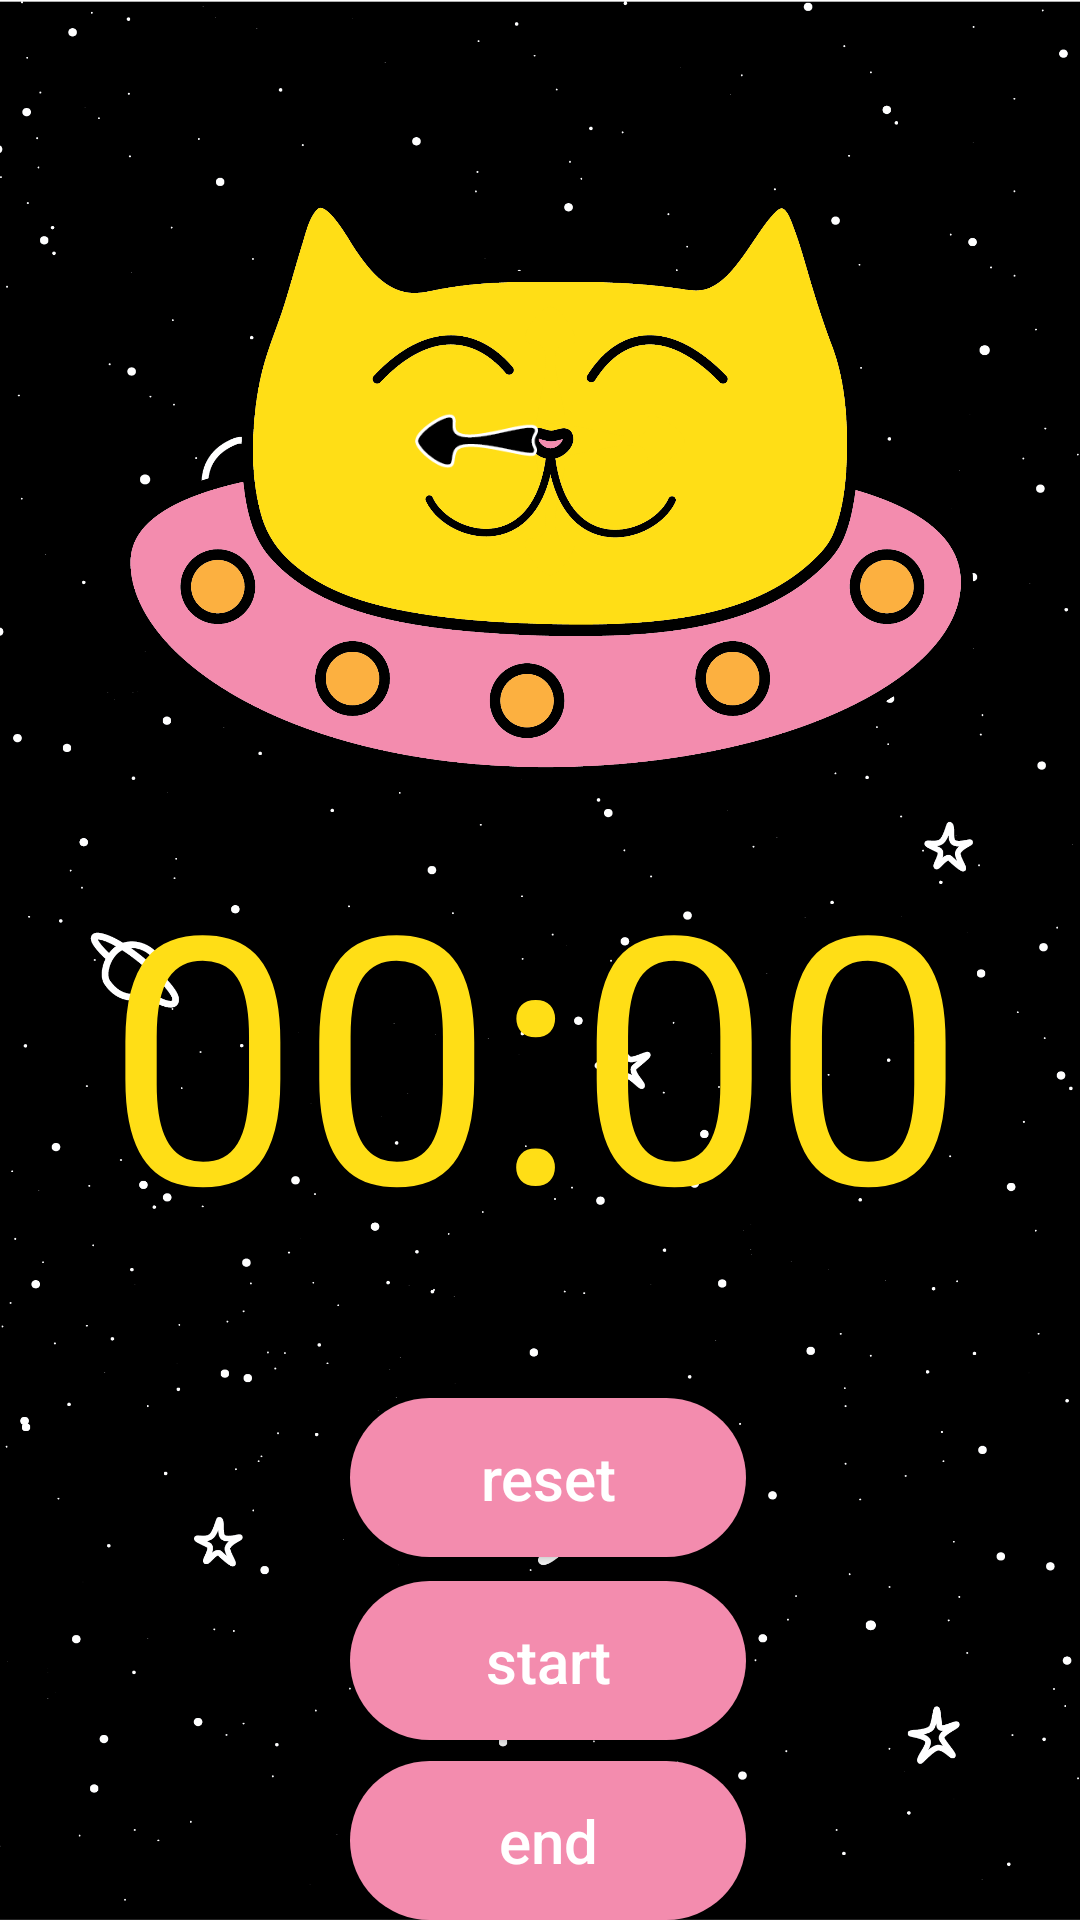

Write the Android layout XML for this screen, with the resource values it uses.
<!-- AndroidManifest.xml: application theme Theme.SQLiteApp -->
<!-- res/layout/activity_time.xml -->
<?xml version="1.0" encoding="utf-8"?>
<androidx.constraintlayout.widget.ConstraintLayout xmlns:android="http://schemas.android.com/apk/res/android"
    xmlns:app="http://schemas.android.com/apk/res-auto"
    xmlns:tools="http://schemas.android.com/tools"
    android:layout_width="match_parent"
    android:layout_height="match_parent"
    android:background="@drawable/background1"
    tools:context=".TimeActivity" >

    <ImageView
        android:id="@+id/bgcircle"
        android:layout_width="285dp"
        android:layout_height="213dp"
        android:layout_marginStart="8dp"
        android:layout_marginTop="56dp"
        android:src="@drawable/cat1"
        app:layout_constraintEnd_toEndOf="parent"
        app:layout_constraintHorizontal_bias="0.466"
        app:layout_constraintStart_toStartOf="parent"
        app:layout_constraintTop_toTopOf="parent" />

    <Chronometer
        android:id="@+id/timerHere"
        android:layout_width="wrap_content"
        android:layout_height="wrap_content"
        android:layout_marginStart="8dp"
        android:layout_marginTop="4dp"
        android:layout_marginEnd="8dp"
        android:inputType="text"
        android:textColor="@color/teal_200"
        android:textSize="115sp"
        app:layout_constraintEnd_toEndOf="parent"
        app:layout_constraintHorizontal_bias="0.476"
        app:layout_constraintStart_toStartOf="parent"
        app:layout_constraintTop_toBottomOf="@id/bgcircle" />

    <ImageView
        android:id="@+id/icanchor"
        android:layout_width="90dp"
        android:layout_height="90dp"
        android:layout_marginStart="8dp"
        android:layout_marginTop="102dp"
        android:src="@drawable/centerback"
        app:layout_constraintEnd_toEndOf="parent"
        app:layout_constraintHorizontal_bias="0.498"
        app:layout_constraintStart_toStartOf="parent"
        app:layout_constraintTop_toTopOf="parent" />

    <Button
        android:id="@+id/btn_end"
        android:layout_width="132dp"
        android:layout_height="53dp"
        android:layout_marginStart="8dp"
        android:layout_marginEnd="8dp"
        android:background="@drawable/bgbtnpurple"
        android:onClick="onClickEnd"
        android:text="@string/end_time"
        android:textAllCaps="false"
        android:textColor="@color/white"
        android:textSize="20sp"
        app:layout_constraintBottom_toBottomOf="parent"

        app:layout_constraintEnd_toEndOf="parent"
        app:layout_constraintHorizontal_bias="0.513"
        app:layout_constraintStart_toStartOf="parent" />

    <Button
        android:id="@+id/btn_start_time"
        android:layout_width="132dp"
        android:layout_height="53dp"
        android:layout_marginStart="8dp"
        android:layout_marginEnd="8dp"
        android:layout_marginBottom="60dp"
        android:background="@drawable/bgbtnpurple"
        android:text="@string/start_time"
        android:textAllCaps="false"
        android:textColor="@color/white"
        android:textSize="20sp"
        app:layout_constraintBottom_toBottomOf="parent"
        app:layout_constraintEnd_toEndOf="parent"
        app:layout_constraintHorizontal_bias="0.513"
        app:layout_constraintStart_toStartOf="parent" />

    <Button
        android:id="@+id/btn_reset_time"
        android:layout_width="132dp"
        android:layout_height="53dp"
        android:layout_marginStart="8dp"
        android:layout_marginEnd="8dp"
        android:layout_marginBottom="121dp"
        android:background="@drawable/bgbtnpurple"
        android:text="@string/reset_time"
        android:textAllCaps="false"
        android:textColor="@color/white"
        android:textSize="20sp"
        app:layout_constraintBottom_toBottomOf="parent"
        app:layout_constraintEnd_toEndOf="parent"
        app:layout_constraintHorizontal_bias="0.513"
        app:layout_constraintStart_toStartOf="parent" />


</androidx.constraintlayout.widget.ConstraintLayout>
<!-- resources referenced by this layout -->
<resources>
  <color name="teal_200">#ffde16</color>
  <color name="white">#FFFFFFFF</color>
  <!-- drawable background1: png bitmap (drawable-v24, 136605 bytes) -->
  <!-- drawable bgbtnpurple (drawable) -->
  <?xml version="1.0" encoding="utf-8"?>
  <shape xmlns:android="http://schemas.android.com/apk/res/android">
  
      
  
      <corners
          android:radius="200dp"
          />
      <gradient
          android:angle="0"
          android:centerX="0.5"
          android:centerY="0.5"
          android:centerColor="@color/purple_200"
          android:startColor="@color/purple_200"
          android:endColor="@color/black"
          android:gradientRadius="1000px"
          android:type="radial"
  
          />
  
  
  </shape>
  <!-- drawable cat1: png bitmap (drawable-v24, 134929 bytes) -->
  <!-- drawable centerback: png bitmap (drawable-v24, 5047 bytes) -->
  <string name="end_time">end</string>
  <string name="reset_time">reset</string>
  <string name="start_time">start</string>
  <style name="Theme.SQLiteApp" parent="Theme.MaterialComponents.DayNight.NoActionBar">
          
          <item name="colorPrimary">@color/purple_200</item>
          <item name="colorPrimaryVariant">@color/black</item>
          <item name="colorOnPrimary">@color/white</item>
          
          <item name="colorSecondary">@color/purple_200</item>
          <item name="colorSecondaryVariant">@color/purple_200</item>
          <item name="colorOnSecondary">@color/black</item>
          
          <item name="android:statusBarColor" tools:targetApi="l">?attr/colorPrimaryVariant</item>
          
      </style>
  <color name="purple_200">#f38cae</color>
  <color name="black">#FF000000</color>
</resources>
